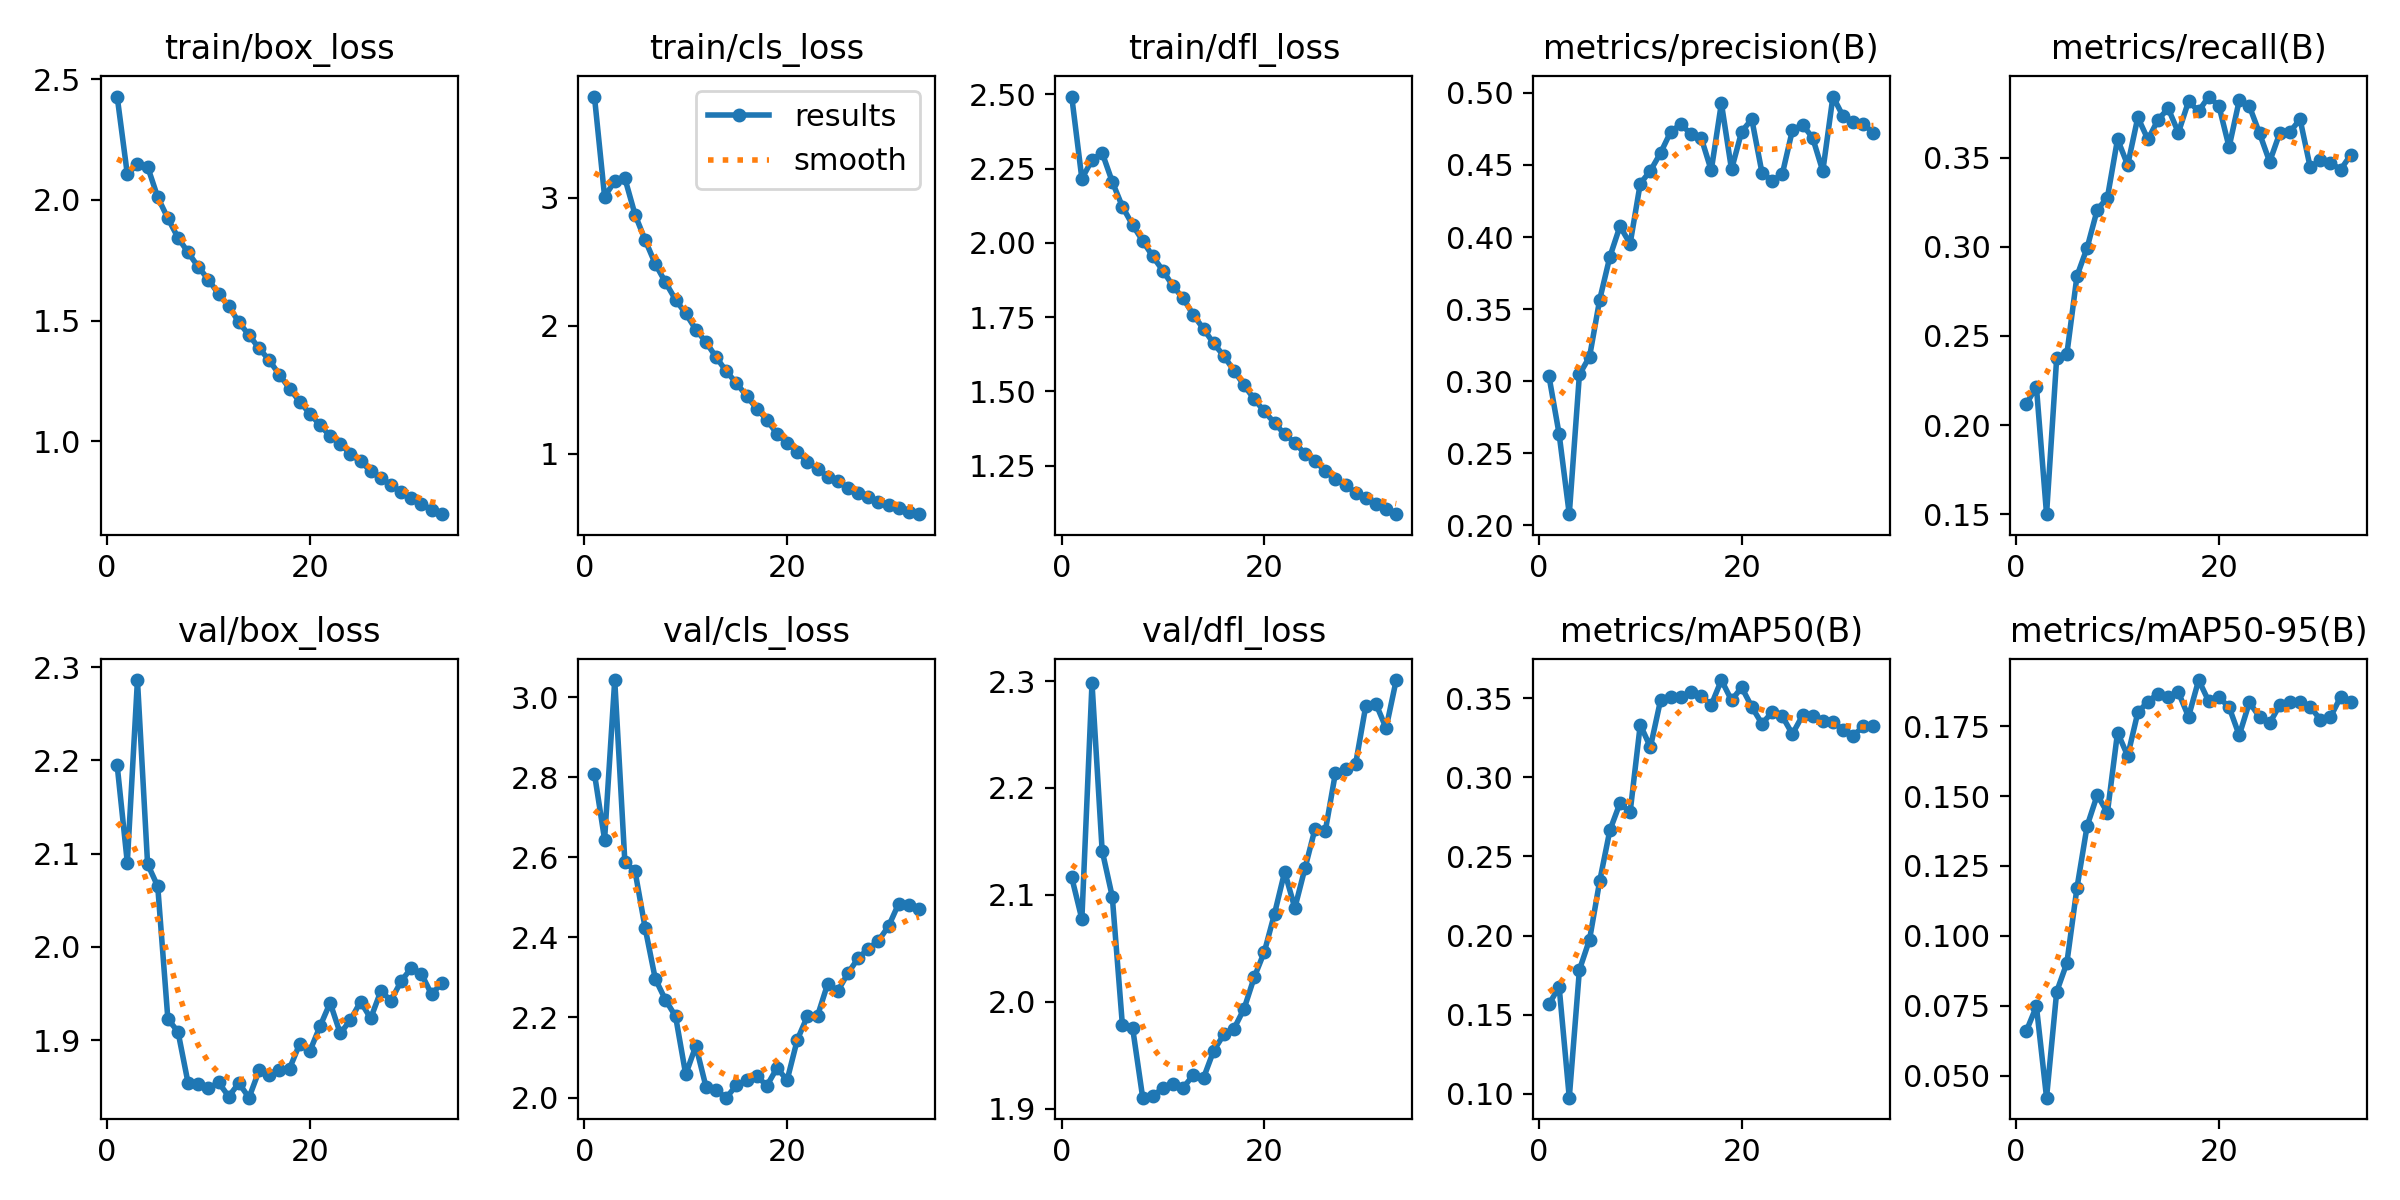

The table this chart was drawn from, first rows:
epoch, time, train/box_loss, train/cls_loss, train/dfl_loss, metrics/precision(B), metrics/recall(B), metrics/mAP50(B), metrics/mAP50-95(B), val/box_loss, val/cls_loss, val/dfl_loss, lr/pg0, lr/pg1, lr/pg2
1, 195, 2.428, 3.792, 2.492, 0.3034, 0.2119, 0.1567, 0.06587, 2.195, 2.809, 2.116, 0.003331, 0.003331, 0.003331
2, 364.8, 2.107, 3.011, 2.216, 0.2633, 0.2215, 0.1676, 0.07476, 2.09, 2.644, 2.077, 0.006598, 0.006598, 0.006598
3, 532.7, 2.147, 3.129, 2.279, 0.2078, 0.1501, 0.09759, 0.04208, 2.286, 3.043, 2.298, 0.0098, 0.0098, 0.0098
4, 700.1, 2.138, 3.153, 2.303, 0.3047, 0.2377, 0.1783, 0.08001, 2.089, 2.588, 2.141, 0.009703, 0.009703, 0.009703
5, 867.4, 2.011, 2.87, 2.205, 0.317, 0.2397, 0.1975, 0.09023, 2.065, 2.566, 2.098, 0.009604, 0.009604, 0.009604
6, 1035, 1.924, 2.67, 2.122, 0.3566, 0.2836, 0.2344, 0.1172, 1.923, 2.423, 1.978, 0.009505, 0.009505, 0.009505
7, 1202, 1.844, 2.484, 2.06, 0.3862, 0.2994, 0.2664, 0.1393, 1.909, 2.297, 1.976, 0.009406, 0.009406, 0.009406
8, 1370, 1.783, 2.341, 2.007, 0.4075, 0.3208, 0.2836, 0.1504, 1.854, 2.244, 1.911, 0.009307, 0.009307, 0.009307
9, 1537, 1.723, 2.204, 1.954, 0.3953, 0.3276, 0.2778, 0.1441, 1.853, 2.203, 1.912, 0.009208, 0.009208, 0.009208
10, 1704, 1.67, 2.097, 1.906, 0.4371, 0.3603, 0.3331, 0.1727, 1.848, 2.058, 1.92, 0.009109, 0.009109, 0.009109
11, 1872, 1.61, 1.971, 1.854, 0.446, 0.3458, 0.319, 0.1644, 1.855, 2.129, 1.923, 0.00901, 0.00901, 0.00901
12, 2040, 1.561, 1.873, 1.813, 0.4583, 0.3725, 0.3486, 0.1799, 1.84, 2.027, 1.92, 0.008911, 0.008911, 0.008911
13, 2207, 1.493, 1.755, 1.757, 0.473, 0.3601, 0.3505, 0.1838, 1.854, 2.018, 1.932, 0.008812, 0.008812, 0.008812
14, 2380, 1.44, 1.645, 1.71, 0.4783, 0.3713, 0.3508, 0.1867, 1.838, 2, 1.929, 0.008713, 0.008713, 0.008713
15, 2554, 1.386, 1.552, 1.661, 0.4714, 0.3775, 0.3538, 0.1854, 1.868, 2.031, 1.955, 0.008614, 0.008614, 0.008614
16, 2728, 1.336, 1.453, 1.619, 0.469, 0.364, 0.3513, 0.1872, 1.862, 2.043, 1.97, 0.008515, 0.008515, 0.008515
17, 2902, 1.276, 1.353, 1.57, 0.4462, 0.3814, 0.3456, 0.1784, 1.869, 2.055, 1.975, 0.008416, 0.008416, 0.008416
18, 3076, 1.219, 1.266, 1.521, 0.4928, 0.3761, 0.3614, 0.1915, 1.87, 2.029, 1.994, 0.008317, 0.008317, 0.008317
19, 3250, 1.165, 1.155, 1.474, 0.4469, 0.3842, 0.3486, 0.1839, 1.896, 2.074, 2.023, 0.008218, 0.008218, 0.008218
20, 3424, 1.115, 1.082, 1.433, 0.4732, 0.3789, 0.3567, 0.1854, 1.888, 2.043, 2.047, 0.008119, 0.008119, 0.008119
21, 3598, 1.068, 1.015, 1.394, 0.4817, 0.3559, 0.3444, 0.1819, 1.915, 2.144, 2.083, 0.00802, 0.00802, 0.00802
22, 3774, 1.022, 0.9361, 1.356, 0.4447, 0.382, 0.3338, 0.1718, 1.94, 2.203, 2.122, 0.007921, 0.007921, 0.007921
23, 3948, 0.9914, 0.8826, 1.328, 0.4391, 0.3788, 0.341, 0.1835, 1.907, 2.204, 2.088, 0.007822, 0.007822, 0.007822
24, 4122, 0.9473, 0.8218, 1.29, 0.4435, 0.3636, 0.3386, 0.1783, 1.922, 2.284, 2.125, 0.007723, 0.007723, 0.007723
25, 4297, 0.9178, 0.7845, 1.266, 0.474, 0.3477, 0.3272, 0.1761, 1.941, 2.266, 2.162, 0.007624, 0.007624, 0.007624
26, 4471, 0.8773, 0.7344, 1.231, 0.478, 0.3638, 0.339, 0.1826, 1.923, 2.311, 2.159, 0.007525, 0.007525, 0.007525
27, 4644, 0.8483, 0.6936, 1.206, 0.4688, 0.3644, 0.3388, 0.1838, 1.953, 2.348, 2.214, 0.007426, 0.007426, 0.007426
28, 4818, 0.8189, 0.6629, 1.184, 0.4457, 0.3715, 0.3354, 0.1837, 1.943, 2.372, 2.218, 0.007327, 0.007327, 0.007327
29, 4992, 0.7918, 0.6251, 1.16, 0.4974, 0.3445, 0.3347, 0.182, 1.963, 2.392, 2.223, 0.007228, 0.007228, 0.007228
30, 5166, 0.7677, 0.6008, 1.141, 0.4838, 0.3487, 0.3301, 0.1774, 1.977, 2.428, 2.277, 0.007129, 0.007129, 0.007129
31, 5340, 0.7426, 0.5795, 1.122, 0.4795, 0.3472, 0.3263, 0.1783, 1.971, 2.484, 2.279, 0.00703, 0.00703, 0.00703
32, 5514, 0.7169, 0.5478, 1.103, 0.4787, 0.3432, 0.3321, 0.1855, 1.949, 2.482, 2.256, 0.006931, 0.006931, 0.006931
33, 5688, 0.6989, 0.5277, 1.087, 0.4719, 0.3516, 0.3326, 0.1837, 1.961, 2.47, 2.301, 0.006832, 0.006832, 0.006832
